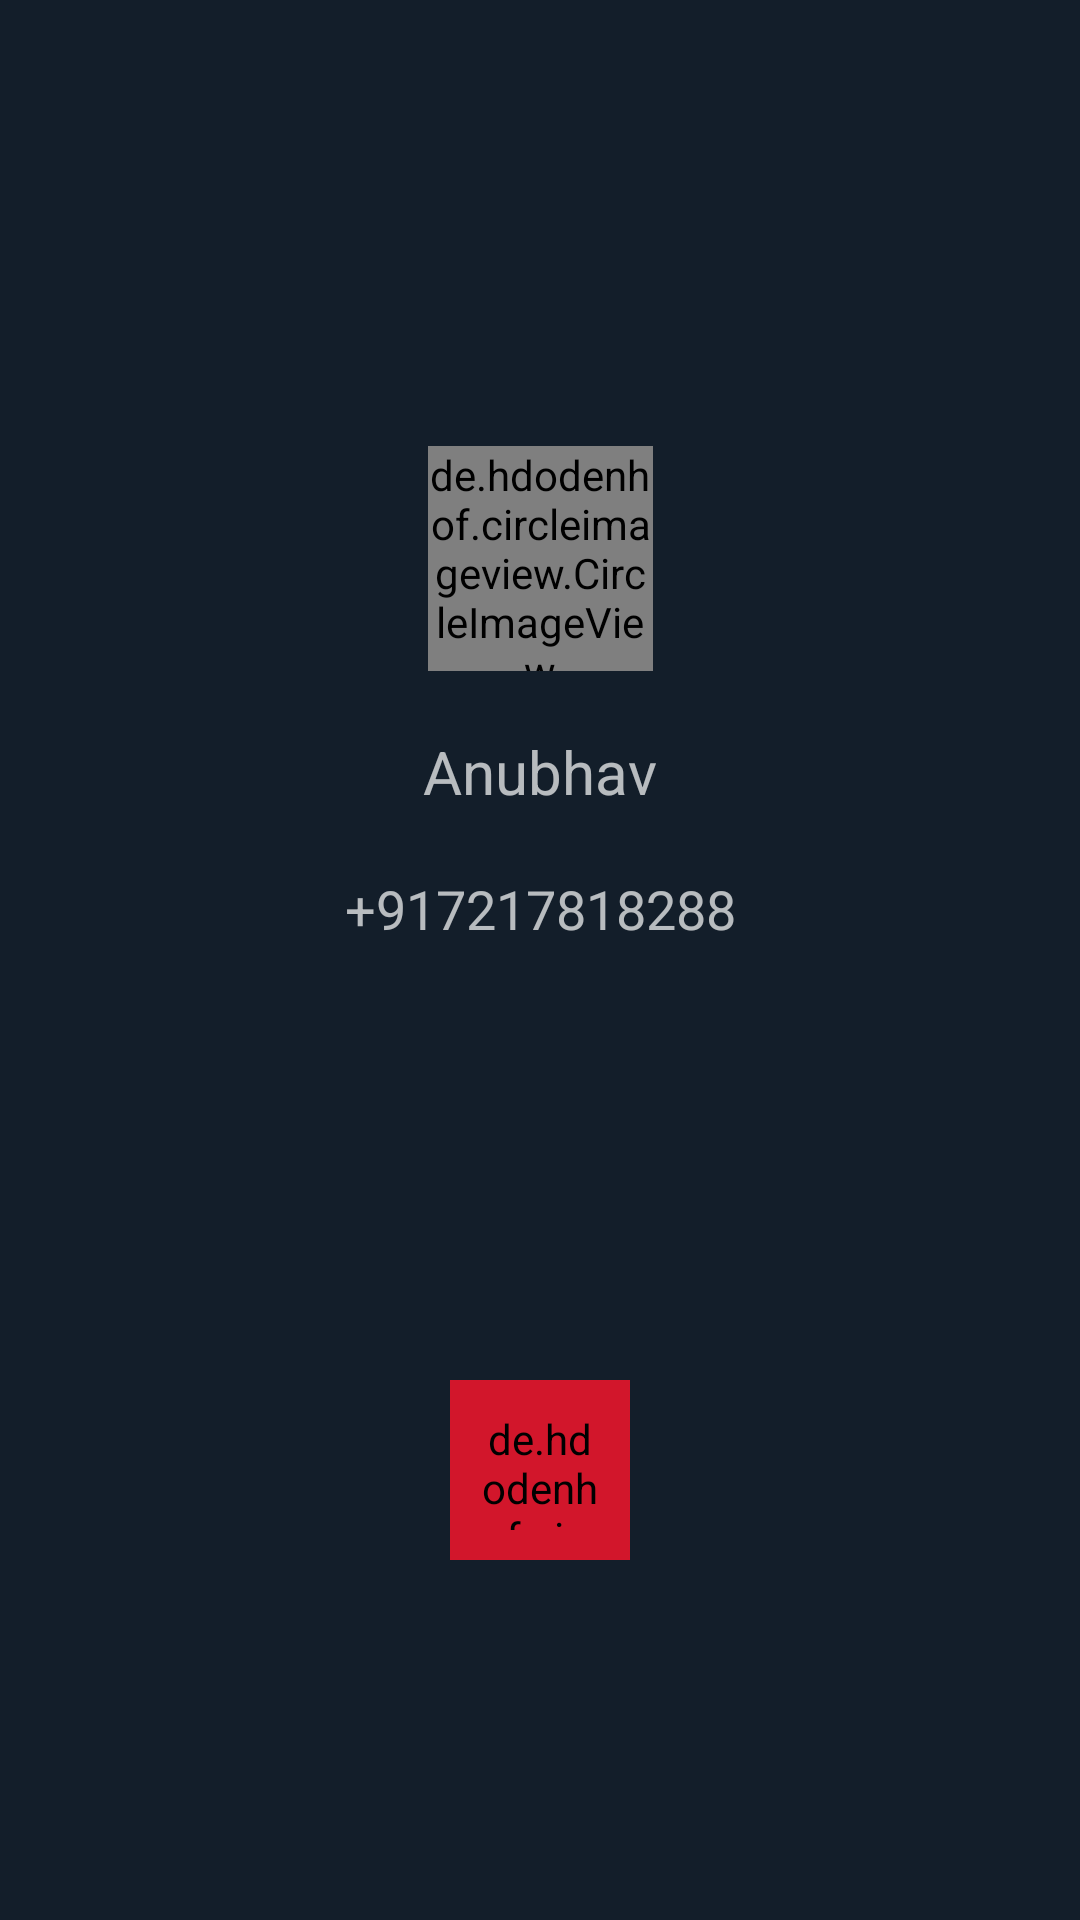

Android layout source for this screen:
<!-- AndroidManifest.xml: application theme Theme.Babble -->
<!-- res/layout/activity_outgoing_call.xml -->
<?xml version="1.0" encoding="utf-8"?>
<androidx.constraintlayout.widget.ConstraintLayout xmlns:android="http://schemas.android.com/apk/res/android"
    xmlns:app="http://schemas.android.com/apk/res-auto"
    xmlns:tools="http://schemas.android.com/tools"
    android:layout_width="match_parent"
    android:layout_height="match_parent"
    android:background="@color/received"
    tools:context=".activities.OutgoingCall">

    <TextView
        android:id="@+id/callType"
        android:layout_width="wrap_content"
        android:layout_height="wrap_content"
        android:text=""
        android:textColor="@color/white"
        android:textSize="25sp"
        android:layout_marginTop="45dp"
        app:layout_constraintTop_toTopOf="parent"
        app:layout_constraintStart_toStartOf="parent"
        app:layout_constraintEnd_toEndOf="parent"
        />

    <LinearLayout
        android:id="@+id/linearLayout3"
        android:layout_width="wrap_content"
        android:layout_height="wrap_content"
        android:layout_marginTop="70dp"
        android:orientation="vertical"
        app:layout_constraintEnd_toEndOf="@+id/callType"
        app:layout_constraintStart_toStartOf="@+id/callType"
        app:layout_constraintTop_toBottomOf="@id/callType">

        <de.hdodenhof.circleimageview.CircleImageView
            android:id="@+id/receiverImg"
            android:layout_width="75dp"
            android:layout_height="75dp"
            android:layout_gravity="center"
            android:src="@drawable/avatar" />

        <TextView
            android:id="@+id/receiverName"
            android:layout_width="wrap_content"
            android:layout_height="wrap_content"
            android:layout_gravity="center"
            android:layout_marginTop="20dp"
            android:text="Anubhav"
            android:textSize="20sp" />

        <TextView
            android:id="@+id/receiverNo"
            android:layout_width="wrap_content"
            android:layout_height="wrap_content"
            android:layout_gravity="center"
            android:layout_marginTop="20dp"
            android:text="+917217818288"
            android:textSize="18sp" />

    </LinearLayout>

    <de.hdodenhof.circleimageview.CircleImageView
        android:id="@+id/cancel_btn"
        android:layout_width="60dp"
        android:layout_height="60dp"
        android:layout_marginTop="145dp"
        android:background="@drawable/circle"
        android:backgroundTint="#D2162B"
        android:padding="10dp"
        android:src="@drawable/ic_decline"
        app:layout_constraintEnd_toEndOf="parent"
        app:layout_constraintStart_toStartOf="parent"
        app:layout_constraintTop_toBottomOf="@+id/linearLayout3" />


</androidx.constraintlayout.widget.ConstraintLayout>
<!-- resources referenced by this layout -->
<resources>
  <color name="received">#131E2A</color>
  <color name="white">#FFFFFFFF</color>
  <!-- drawable circle (drawable) -->
  <?xml version="1.0" encoding="utf-8"?>
  <shape xmlns:android="http://schemas.android.com/apk/res/android"
      android:shape="oval">
      <solid android:color="#DDDADA" />
  </shape>
  <!-- drawable ic_decline (drawable) -->
  <vector android:height="24dp" android:tint="#ffffff"
      android:viewportHeight="24" android:viewportWidth="24"
      android:width="24dp" xmlns:android="http://schemas.android.com/apk/res/android">
      <path android:fillColor="@android:color/white" android:pathData="M18.3,5.71c-0.39,-0.39 -1.02,-0.39 -1.41,0L12,10.59 7.11,5.7c-0.39,-0.39 -1.02,-0.39 -1.41,0 -0.39,0.39 -0.39,1.02 0,1.41L10.59,12 5.7,16.89c-0.39,0.39 -0.39,1.02 0,1.41 0.39,0.39 1.02,0.39 1.41,0L12,13.41l4.89,4.89c0.39,0.39 1.02,0.39 1.41,0 0.39,-0.39 0.39,-1.02 0,-1.41L13.41,12l4.89,-4.89c0.38,-0.38 0.38,-1.02 0,-1.4z"/>
  </vector>
  <style name="Theme.Babble" parent="Theme.MaterialComponents.Bridge">
          
          <item name="colorPrimary">#131E2A
          </item>
          <item name="colorPrimaryVariant">#131E2A</item>
          <item name="colorOnPrimary">@color/white</item>
          
          <item name="colorSecondary">@color/teal_200</item>
          <item name="colorSecondaryVariant">@color/teal_700</item>
          <item name="colorOnSecondary">@color/black</item>
          
          <item name="android:statusBarColor">#131E2A</item>
          
      </style>
  <color name="teal_200">#FF03DAC5</color>
  <color name="teal_700">#FF018786</color>
  <color name="black">#FF000000</color>
</resources>
